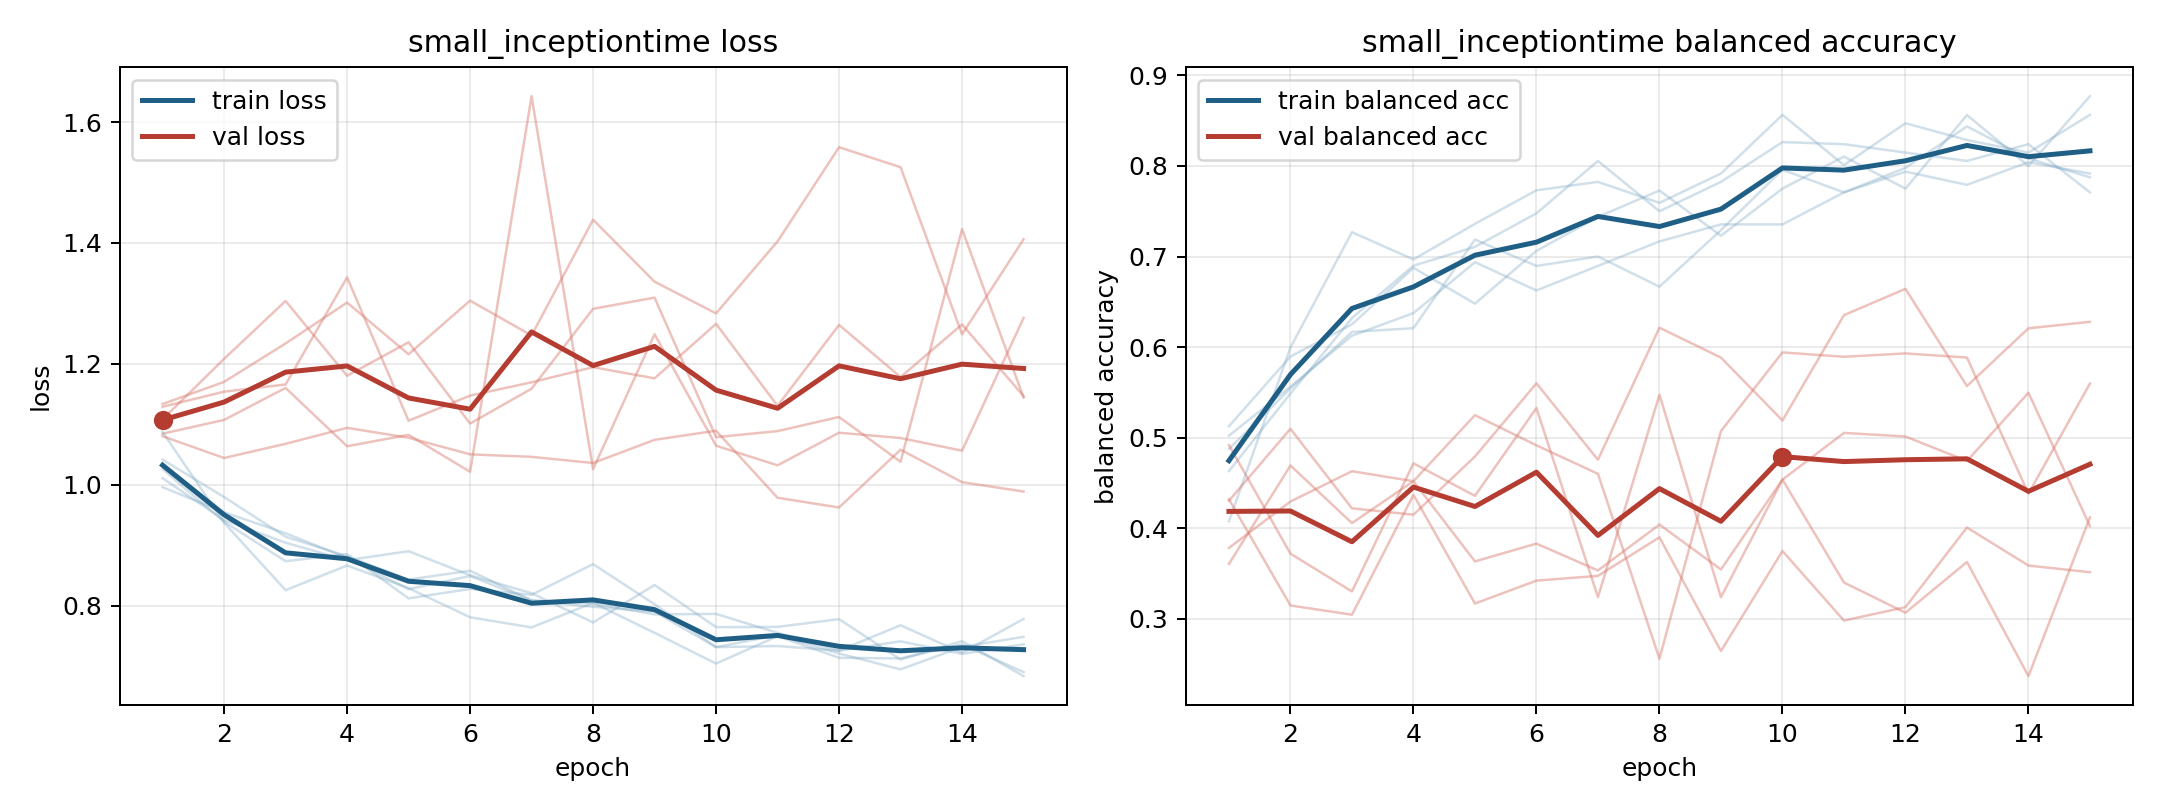

Source data for this figure (header and first rows):
model, fold, epoch, train_loss, train_balanced_accuracy, val_loss, val_balanced_accuracy
small_inceptiontime, 1, 1, 1.042, 0.463, 1.108, 0.3781
small_inceptiontime, 1, 2, 0.9796, 0.5486, 1.208, 0.4293
small_inceptiontime, 1, 3, 0.914, 0.6319, 1.304, 0.4628
small_inceptiontime, 1, 4, 0.8816, 0.6898, 1.18, 0.4518
small_inceptiontime, 1, 5, 0.8431, 0.7106, 1.236, 0.5247
small_inceptiontime, 1, 6, 0.8577, 0.7477, 1.101, 0.4914
small_inceptiontime, 1, 7, 0.8086, 0.8056, 1.159, 0.46
small_inceptiontime, 1, 8, 0.7981, 0.75, 1.291, 0.2557
small_inceptiontime, 1, 9, 0.7899, 0.7824, 1.31, 0.5072
small_inceptiontime, 1, 10, 0.7312, 0.8264, 1.079, 0.594
small_inceptiontime, 1, 11, 0.7331, 0.8241, 1.089, 0.5893
small_inceptiontime, 1, 12, 0.7255, 0.8148, 1.112, 0.5929
small_inceptiontime, 1, 13, 0.7675, 0.8056, 1.038, 0.5884
small_inceptiontime, 1, 14, 0.7218, 0.8241, 1.423, 0.438
small_inceptiontime, 1, 15, 0.7779, 0.7708, 1.144, 0.5597
small_inceptiontime, 2, 1, 1.026, 0.4875, 1.084, 0.4916
small_inceptiontime, 2, 2, 0.9389, 0.5542, 1.107, 0.3717
small_inceptiontime, 2, 3, 0.8735, 0.6167, 1.16, 0.33
small_inceptiontime, 2, 4, 0.8852, 0.6208, 1.064, 0.4715
small_inceptiontime, 2, 5, 0.812, 0.7188, 1.082, 0.4357
small_inceptiontime, 2, 6, 0.8276, 0.6896, 1.021, 0.5326
small_inceptiontime, 2, 7, 0.8179, 0.7, 1.643, 0.3237
small_inceptiontime, 2, 8, 0.8687, 0.6667, 1.026, 0.5472
small_inceptiontime, 2, 9, 0.8022, 0.7292, 1.249, 0.3237
small_inceptiontime, 2, 10, 0.7313, 0.7958, 1.064, 0.4535
small_inceptiontime, 2, 11, 0.7509, 0.7708, 1.032, 0.5052
small_inceptiontime, 2, 12, 0.7207, 0.7979, 1.086, 0.5012
small_inceptiontime, 2, 13, 0.6945, 0.8438, 1.077, 0.4741
small_inceptiontime, 2, 14, 0.7316, 0.8083, 1.056, 0.5495
small_inceptiontime, 2, 15, 0.7483, 0.7875, 1.276, 0.4022
small_inceptiontime, 3, 1, 1.087, 0.4074, 1.133, 0.3604
small_inceptiontime, 3, 2, 0.9373, 0.5995, 1.17, 0.4691
small_inceptiontime, 3, 3, 0.8255, 0.7269, 1.234, 0.4055
small_inceptiontime, 3, 4, 0.8663, 0.6968, 1.301, 0.4518
small_inceptiontime, 3, 5, 0.8289, 0.7361, 1.216, 0.3632
small_inceptiontime, 3, 6, 0.7807, 0.7731, 1.305, 0.3829
small_inceptiontime, 3, 7, 0.7639, 0.7824, 1.247, 0.3532
small_inceptiontime, 3, 8, 0.8047, 0.7593, 1.438, 0.4039
small_inceptiontime, 3, 9, 0.755, 0.7917, 1.336, 0.3542
small_inceptiontime, 3, 10, 0.704, 0.8565, 1.283, 0.4536
small_inceptiontime, 3, 11, 0.7495, 0.8009, 1.403, 0.3399
small_inceptiontime, 3, 12, 0.7136, 0.8472, 1.558, 0.3065
small_inceptiontime, 3, 13, 0.7126, 0.8287, 1.525, 0.3626
small_inceptiontime, 3, 14, 0.7359, 0.8148, 1.249, 0.2365
small_inceptiontime, 3, 15, 0.6899, 0.8565, 1.406, 0.4118
small_inceptiontime, 4, 1, 0.996, 0.5021, 1.08, 0.4302
small_inceptiontime, 4, 2, 0.9544, 0.5563, 1.044, 0.5097
small_inceptiontime, 4, 3, 0.9196, 0.6125, 1.068, 0.4218
small_inceptiontime, 4, 4, 0.879, 0.6375, 1.094, 0.4148
small_inceptiontime, 4, 5, 0.8272, 0.6937, 1.078, 0.4791
small_inceptiontime, 4, 6, 0.849, 0.6625, 1.05, 0.5599
small_inceptiontime, 4, 7, 0.8086, 0.6896, 1.046, 0.4755
small_inceptiontime, 4, 8, 0.8036, 0.7167, 1.036, 0.6214
small_inceptiontime, 4, 9, 0.7854, 0.7354, 1.074, 0.5883
small_inceptiontime, 4, 10, 0.7863, 0.7354, 1.089, 0.5189
small_inceptiontime, 4, 11, 0.7548, 0.7708, 0.9784, 0.6352
small_inceptiontime, 4, 12, 0.7254, 0.7938, 0.9623, 0.6643
small_inceptiontime, 4, 13, 0.7409, 0.7792, 1.058, 0.5569
small_inceptiontime, 4, 14, 0.7201, 0.8042, 1.004, 0.6207
small_inceptiontime, 4, 15, 0.736, 0.7917, 0.9887, 0.6278
... 15 more rows
